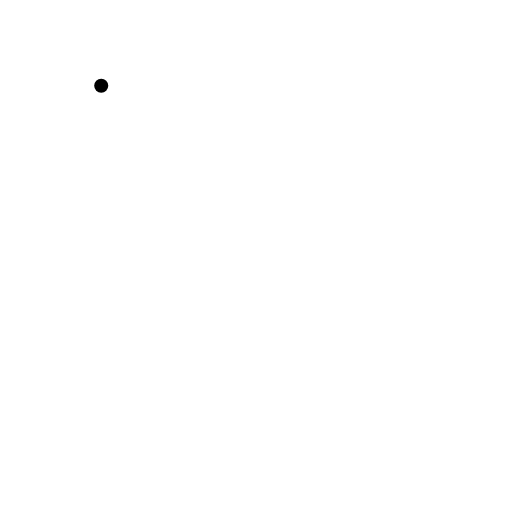
t = 0.00 s
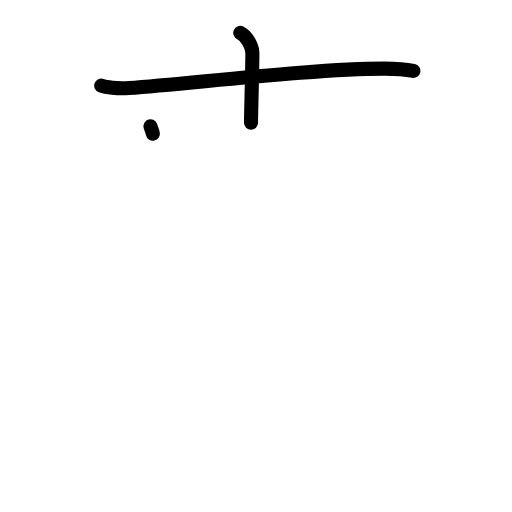
t = 2.40 s
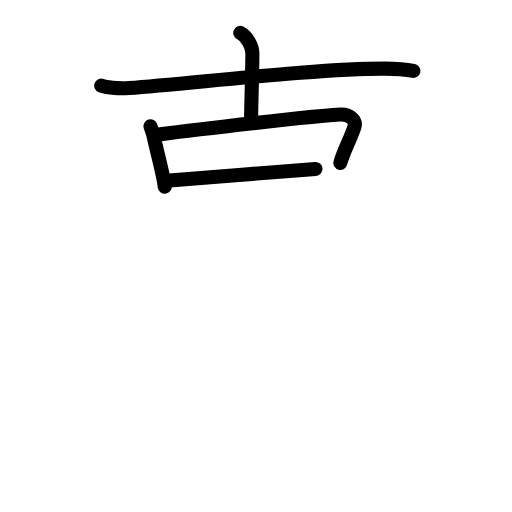
t = 4.80 s
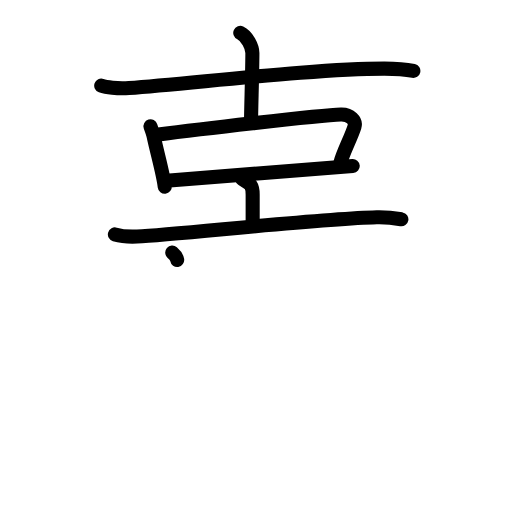
t = 7.20 s
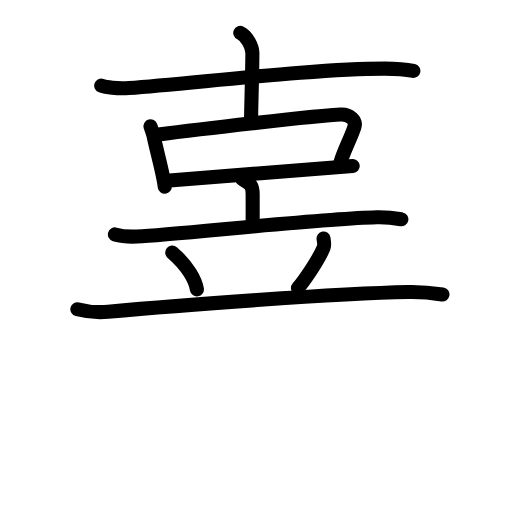
t = 9.60 s
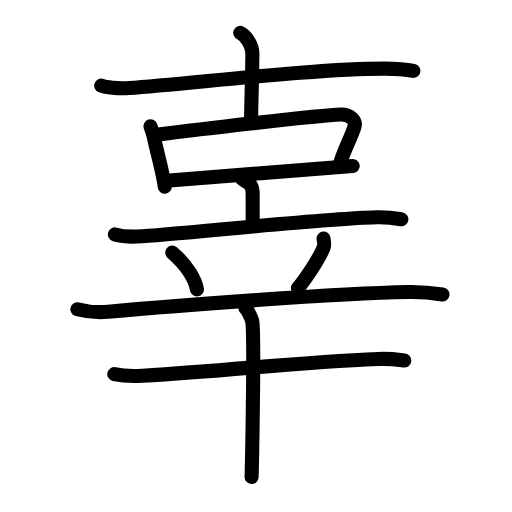
t = 12.00 s

The animated SVG that drew these frames (rendered in a browser with its animation timeline set to each time). Animation: 38 SMIL elements (animate=38); one cycle of 12.00 s.

<?xml version="1.0" encoding="UTF-8"?>
<!--
AniKanjiVG is licensed by CC-BY-SA Paul C. Sommerhoff (https://bitbucket.org/sommerhoff/anikanjivg).
AniKanjiVG uses KanjiVG which is licensed by CC-BY-SA Ulrich Apel (http://kanjivg.tagaini.net).
See also http://creativecommons.org/licenses/by-sa/3.0/
-->
<svg xmlns:kvg='http://kanjivg.tagaini.net' xmlns='http://www.w3.org/2000/svg' width='109' height='109' viewBox='0 0 109 109' style='fill:none;stroke:#000000;stroke-width:3;stroke-linecap:round;stroke-linejoin:round;' id="kvg:kanji_08f9c"><g id="kvg:08f9c" kvg:element="辜"><g id="kvg:08f9c-g1" kvg:element="古" kvg:position="top"><g id="kvg:08f9c-g2" kvg:element="十" kvg:position="top" kvg:radical="nelson"><path id="kvg:08f9c-s1" kvg:type="㇐" d="M21.55,18.24c0.93,0.33,3.44,0.69,5.92,0.5c14.26-1.06,39.69-4.14,54.35-4.14c2.5,0,4.62,0.17,6.18,0.5"><animate attributeName="d" begin="0.0s" dur="0.3333333333333333s" from="M21.55,18.24C21.55,18.24,21.55,18.24,21.55,18.24" to="M21.55,18.24c0.93,0.33,3.44,0.69,5.92,0.5" />
<animate attributeName="d" begin="0.3333333333333333s" dur="0.3333333333333333s" from="M21.55,18.24c0.93,0.33,3.44,0.69,5.92,0.5c0,0,0,0,0,0,0" to="M21.55,18.24c0.93,0.33,3.44,0.69,5.92,0.5c14.26-1.06,39.69-4.14,54.35-4.14" />
<animate attributeName="d" begin="0.6666666666666666s" dur="0.3333333333333333s" from="M21.55,18.24c0.93,0.33,3.44,0.69,5.92,0.5c14.26-1.06,39.69-4.14,54.35-4.14c0,0,0,0,0,0,0" to="M21.55,18.24c0.93,0.33,3.44,0.69,5.92,0.5c14.26-1.06,39.69-4.14,54.35-4.14c2.5,0,4.62,0.17,6.18,0.5" />
</path>
<path id="kvg:08f9c-s2" kvg:type="㇑" d="M51.15,7c1.43,0.66,2.58,2.93,2.58,4.28c0,3.72-0.29,12.47-0.29,14.83"><animate attributeName="d" begin="1.0s" dur="0.5s" from="M51.15,7C51.15,7,51.15,7,51.15,7" to="M51.15,7c1.43,0.66,2.58,2.93,2.58,4.28" />
<animate attributeName="d" begin="1.5s" dur="0.5s" from="M51.15,7c1.43,0.66,2.58,2.93,2.58,4.28c0,0,0,0,0,0,0" to="M51.15,7c1.43,0.66,2.58,2.93,2.58,4.28c0,3.72-0.29,12.47-0.29,14.83" />
<animate attributeName="d" begin="0s" dur="1.0s" from="M-100,-100" to="M-100,-100" />
</path>
</g>
<g id="kvg:08f9c-g3" kvg:element="口" kvg:position="bottom"><path id="kvg:08f9c-s3" kvg:type="㇑" d="M32.04,26.89c0.25,0.8,0.5,1.37,0.63,1.97c0.83,3.89,2.08,8.14,2.4,10.89"><animate attributeName="d" begin="2.0s" dur="0.5s" from="M32.04,26.89C32.04,26.89,32.04,26.89,32.04,26.89" to="M32.04,26.89c0.25,0.8,0.5,1.37,0.63,1.97" />
<animate attributeName="d" begin="2.5s" dur="0.5s" from="M32.04,26.89c0.25,0.8,0.5,1.37,0.63,1.97c0,0,0,0,0,0,0" to="M32.04,26.89c0.25,0.8,0.5,1.37,0.63,1.97c0.83,3.89,2.08,8.14,2.4,10.89" />
<animate attributeName="d" begin="0s" dur="2.0s" from="M-100,-100" to="M-100,-100" />
</path>
<path id="kvg:08f9c-s4" kvg:type="㇕b" d="M33.31,28.69c7.02-0.89,34.48-4.17,39.27-4.31c1.98-0.06,3.29,1.31,2.88,2.62c-0.71,2.26-2.46,5.51-3,7.68"><animate attributeName="d" begin="3.0s" dur="0.3333333333333333s" from="M33.31,28.69C33.31,28.69,33.31,28.69,33.31,28.69" to="M33.31,28.69c7.02-0.89,34.48-4.17,39.27-4.31" />
<animate attributeName="d" begin="3.3333333333333335s" dur="0.3333333333333333s" from="M33.31,28.69c7.02-0.89,34.48-4.17,39.27-4.31c0,0,0,0,0,0,0" to="M33.31,28.69c7.02-0.89,34.48-4.17,39.27-4.31c1.98-0.06,3.29,1.31,2.88,2.62" />
<animate attributeName="d" begin="3.6666666666666665s" dur="0.3333333333333333s" from="M33.31,28.69c7.02-0.89,34.48-4.17,39.27-4.31c1.98-0.06,3.29,1.31,2.88,2.62c0,0,0,0,0,0,0" to="M33.31,28.69c7.02-0.89,34.48-4.17,39.27-4.31c1.98-0.06,3.29,1.31,2.88,2.62c-0.71,2.26-2.46,5.51-3,7.68" />
<animate attributeName="d" begin="0s" dur="3.0s" from="M-100,-100" to="M-100,-100" />
</path>
<path id="kvg:08f9c-s5" kvg:type="㇐b" d="M35.44,38.47c5.81-0.38,32.67-2.65,39.65-3.13"><animate attributeName="d" begin="4.0s" dur="1.0s" from="M35.44,38.47C35.44,38.47,35.44,38.47,35.44,38.47" to="M35.44,38.47c5.81-0.38,32.67-2.65,39.65-3.13" />
<animate attributeName="d" begin="0s" dur="4.0s" from="M-100,-100" to="M-100,-100" />
</path>
</g>
</g>
<g id="kvg:08f9c-g4" kvg:element="辛" kvg:position="bottom" kvg:radical="tradit"><g id="kvg:08f9c-g5" kvg:element="立" kvg:position="top"><g id="kvg:08f9c-g6" kvg:element="亠" kvg:position="top"><path id="kvg:08f9c-s6" kvg:type="㇑a" d="M51.54,38.09c1.5,0.99,2.25,0.99,2.25,3.31c0,2.32,0,3.3,0,6.34"><animate attributeName="d" begin="5.0s" dur="0.5s" from="M51.54,38.09C51.54,38.09,51.54,38.09,51.54,38.09" to="M51.54,38.09c1.5,0.99,2.25,0.99,2.25,3.31" />
<animate attributeName="d" begin="5.5s" dur="0.5s" from="M51.54,38.09c1.5,0.99,2.25,0.99,2.25,3.31c0,0,0,0,0,0,0" to="M51.54,38.09c1.5,0.99,2.25,0.99,2.25,3.31c0,2.32,0,3.3,0,6.34" />
<animate attributeName="d" begin="0s" dur="5.0s" from="M-100,-100" to="M-100,-100" />
</path>
<path id="kvg:08f9c-s7" kvg:type="㇐" d="M24.46,49.91c1.5,0.44,3.25,0.51,4.74,0.44c8.44-0.38,38.26-3.77,51.02-4.09c2.49-0.06,3.99,0.21,5.23,0.43"><animate attributeName="d" begin="6.0s" dur="0.3333333333333333s" from="M24.46,49.91C24.46,49.91,24.46,49.91,24.46,49.91" to="M24.46,49.91c1.5,0.44,3.25,0.51,4.74,0.44" />
<animate attributeName="d" begin="6.333333333333333s" dur="0.3333333333333333s" from="M24.46,49.91c1.5,0.44,3.25,0.51,4.74,0.44c0,0,0,0,0,0,0" to="M24.46,49.91c1.5,0.44,3.25,0.51,4.74,0.44c8.44-0.38,38.26-3.77,51.02-4.09" />
<animate attributeName="d" begin="6.666666666666667s" dur="0.3333333333333333s" from="M24.46,49.91c1.5,0.44,3.25,0.51,4.74,0.44c8.44-0.38,38.26-3.77,51.02-4.09c0,0,0,0,0,0,0" to="M24.46,49.91c1.5,0.44,3.25,0.51,4.74,0.44c8.44-0.38,38.26-3.77,51.02-4.09c2.49-0.06,3.99,0.21,5.23,0.43" />
<animate attributeName="d" begin="0s" dur="6.0s" from="M-100,-100" to="M-100,-100" />
</path>
</g>
<g id="kvg:08f9c-g7" kvg:position="bottom"><path id="kvg:08f9c-s8" kvg:type="㇔" d="M36.67,53.77c3.4,2.92,4.94,5.91,5.25,7.83"><animate attributeName="d" begin="7.0s" dur="1.0s" from="M36.67,53.77C36.67,53.77,36.67,53.77,36.67,53.77" to="M36.67,53.77c3.4,2.92,4.94,5.91,5.25,7.83" />
<animate attributeName="d" begin="0s" dur="7.0s" from="M-100,-100" to="M-100,-100" />
</path>
<path id="kvg:08f9c-s9" kvg:type="㇒" d="M68.88,50.79c0.13,0.79,0.15,1.6,0.03,1.9c-1.16,2.81-4.21,7.13-5.48,8.64"><animate attributeName="d" begin="8.0s" dur="0.5s" from="M68.88,50.79C68.88,50.79,68.88,50.79,68.88,50.79" to="M68.88,50.79c0.13,0.79,0.15,1.6,0.03,1.9" />
<animate attributeName="d" begin="8.5s" dur="0.5s" from="M68.88,50.79c0.13,0.79,0.15,1.6,0.03,1.9c0,0,0,0,0,0,0" to="M68.88,50.79c0.13,0.79,0.15,1.6,0.03,1.9c-1.16,2.81-4.21,7.13-5.48,8.64" />
<animate attributeName="d" begin="0s" dur="8.0s" from="M-100,-100" to="M-100,-100" />
</path>
<path id="kvg:08f9c-s10" kvg:type="㇐" d="M16.47,65.83c2.07,0.54,4.49,0.73,6.55,0.54c14.72-1.37,48.5-3.89,63.94-4.2c3.45-0.07,5.52,0.26,7.24,0.53"><animate attributeName="d" begin="9.0s" dur="0.3333333333333333s" from="M16.47,65.83C16.47,65.83,16.47,65.83,16.47,65.83" to="M16.47,65.83c2.07,0.54,4.49,0.73,6.55,0.54" />
<animate attributeName="d" begin="9.333333333333334s" dur="0.3333333333333333s" from="M16.47,65.83c2.07,0.54,4.49,0.73,6.55,0.54c0,0,0,0,0,0,0" to="M16.47,65.83c2.07,0.54,4.49,0.73,6.55,0.54c14.72-1.37,48.5-3.89,63.94-4.2" />
<animate attributeName="d" begin="9.666666666666666s" dur="0.3333333333333333s" from="M16.47,65.83c2.07,0.54,4.49,0.73,6.55,0.54c14.72-1.37,48.5-3.89,63.94-4.2c0,0,0,0,0,0,0" to="M16.47,65.83c2.07,0.54,4.49,0.73,6.55,0.54c14.72-1.37,48.5-3.89,63.94-4.2c3.45-0.07,5.52,0.26,7.24,0.53" />
<animate attributeName="d" begin="0s" dur="9.0s" from="M-100,-100" to="M-100,-100" />
</path>
</g>
</g>
<g id="kvg:08f9c-g8" kvg:element="十" kvg:position="bottom"><path id="kvg:08f9c-s11" kvg:type="㇐" d="M24.33,79.64c1.56,0.35,4.42,0.44,5.98,0.35c19.81-1.15,31.94-2.83,50.31-3.57c2.59-0.1,4.16,0.17,5.45,0.34"><animate attributeName="d" begin="10.0s" dur="0.3333333333333333s" from="M24.33,79.64C24.33,79.64,24.33,79.64,24.33,79.64" to="M24.33,79.64c1.56,0.35,4.42,0.44,5.98,0.35" />
<animate attributeName="d" begin="10.333333333333334s" dur="0.3333333333333333s" from="M24.33,79.64c1.56,0.35,4.42,0.44,5.98,0.35c0,0,0,0,0,0,0" to="M24.33,79.64c1.56,0.35,4.42,0.44,5.98,0.35c19.81-1.15,31.94-2.83,50.31-3.57" />
<animate attributeName="d" begin="10.666666666666666s" dur="0.3333333333333333s" from="M24.33,79.64c1.56,0.35,4.42,0.44,5.98,0.35c19.81-1.15,31.94-2.83,50.31-3.57c0,0,0,0,0,0,0" to="M24.33,79.64c1.56,0.35,4.42,0.44,5.98,0.35c19.81-1.15,31.94-2.83,50.31-3.57c2.59-0.1,4.16,0.17,5.45,0.34" />
<animate attributeName="d" begin="0s" dur="10.0s" from="M-100,-100" to="M-100,-100" />
</path>
<path id="kvg:08f9c-s12" kvg:type="㇑" d="M52.25,65.6c0.44,0.3,1.37,2.26,1.46,2.87c0.51,3.46-0.12,32.18-0.15,33.08"><animate attributeName="d" begin="11.0s" dur="0.5s" from="M52.25,65.6C52.25,65.6,52.25,65.6,52.25,65.6" to="M52.25,65.6c0.44,0.3,1.37,2.26,1.46,2.87" />
<animate attributeName="d" begin="11.5s" dur="0.5s" from="M52.25,65.6c0.44,0.3,1.37,2.26,1.46,2.87c0,0,0,0,0,0,0" to="M52.25,65.6c0.44,0.3,1.37,2.26,1.46,2.87c0.51,3.46-0.12,32.18-0.15,33.08" />
<animate attributeName="d" begin="0s" dur="11.0s" from="M-100,-100" to="M-100,-100" />
</path>
</g>
</g>
</g>
</svg>
